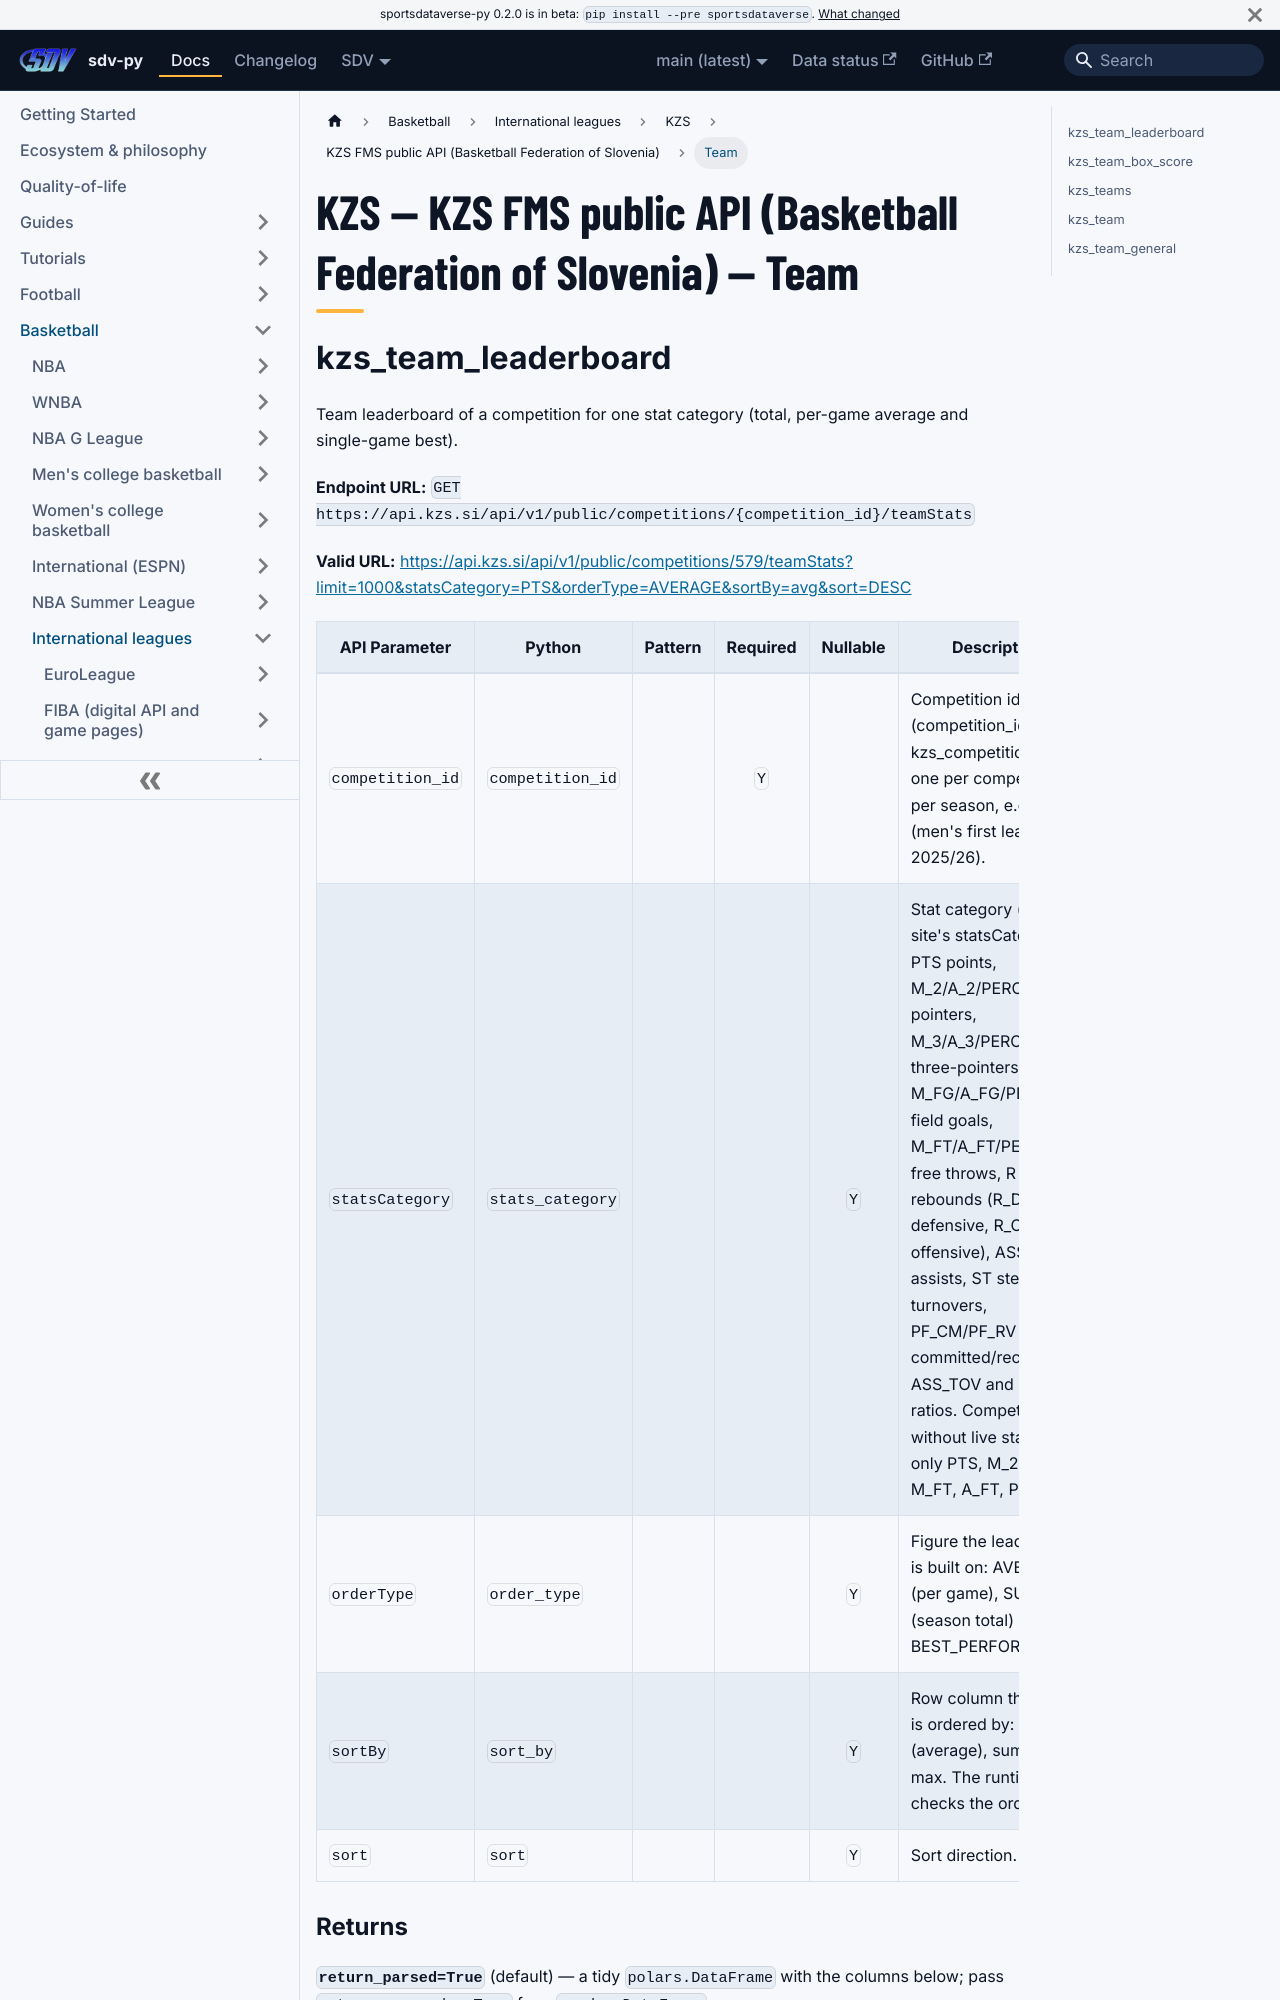

repository: sportsdataverse/sportsdataverse-py · page: docs/kzs/reference/kzs/team/index.html · generator: docusaurus

---
title: "KZS — KZS FMS public API (Basketball Federation of Slovenia) — Team"
sidebar_label: "Team"
sidebar_position: 2
description: "KZS — KZS FMS public API (Basketball Federation of Slovenia) — Team — function reference in sdv-py, the SportsDataverse Python package."
toc_max_heading_level: 2
---
# KZS — KZS FMS public API (Basketball Federation of Slovenia) — Team

## kzs_team_leaderboard

Team leaderboard of a competition for one stat category (total, per-game average and single-game best).

**Endpoint URL:** `GET https://api.kzs.si/api/v1/public/competitions/{competition_id}/teamStats`

**Valid URL:** [https://api.kzs.si/api/v1/public/competitions/579/teamStats?limit=1000&statsCategory=PTS&orderType=AVERAGE&sortBy=avg&sort=DESC](https://api.kzs.si/api/v1/public/competitions/579/teamStats?limit=1000&statsCategory=PTS&orderType=AVERAGE&sortBy=avg&sort=DESC)

| API Parameter | Python | Pattern | Required | Nullable | Description |
|---|---|:---:|:---:|:---:|---|
| `competition_id` | `competition_id` |  | `Y` |  | Competition id (competition_id in kzs_competitions): one per competition per season, e.g. 579 (men's first league 2025/26). |
| `statsCategory` | `stats_category` |  |  | `Y` | Stat category (the site's statsCategory): PTS points, M_2/A_2/PERC_2 two-pointers, M_3/A_3/PERC_3 three-pointers, M_FG/A_FG/PERC_FG field goals, M_FT/A_FT/PERC_FT free throws, R rebounds (R_D defensive, R_O offensive), ASS assists, ST steals, TOV turnovers, PF_CM/PF_RV fouls committed/received, ASS_TOV and ST_TOV ratios. Competitions without live stats offer only PTS, M_2, M_3, M_FT, A_FT, PERC_FT. |
| `orderType` | `order_type` |  |  | `Y` | Figure the leaderboard is built on: AVERAGE (per game), SUM (season total) or BEST_PERFORMANCE. |
| `sortBy` | `sort_by` |  |  | `Y` | Row column the board is ordered by: avg (average), sum or max. The runtime checks the order. |
| `sort` | `sort` |  |  | `Y` | Sort direction. |
